Image classification data set "processed" (wajeehaimran86-gif/Fruit-Classification-Model on GitHub). Class labels (3): apple, banana, orange.

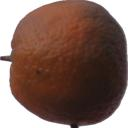
Label: orange

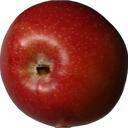
Label: apple

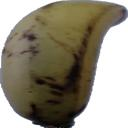
Label: banana

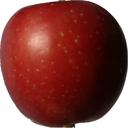
Label: apple

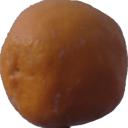
Label: orange

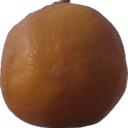
Label: orange
